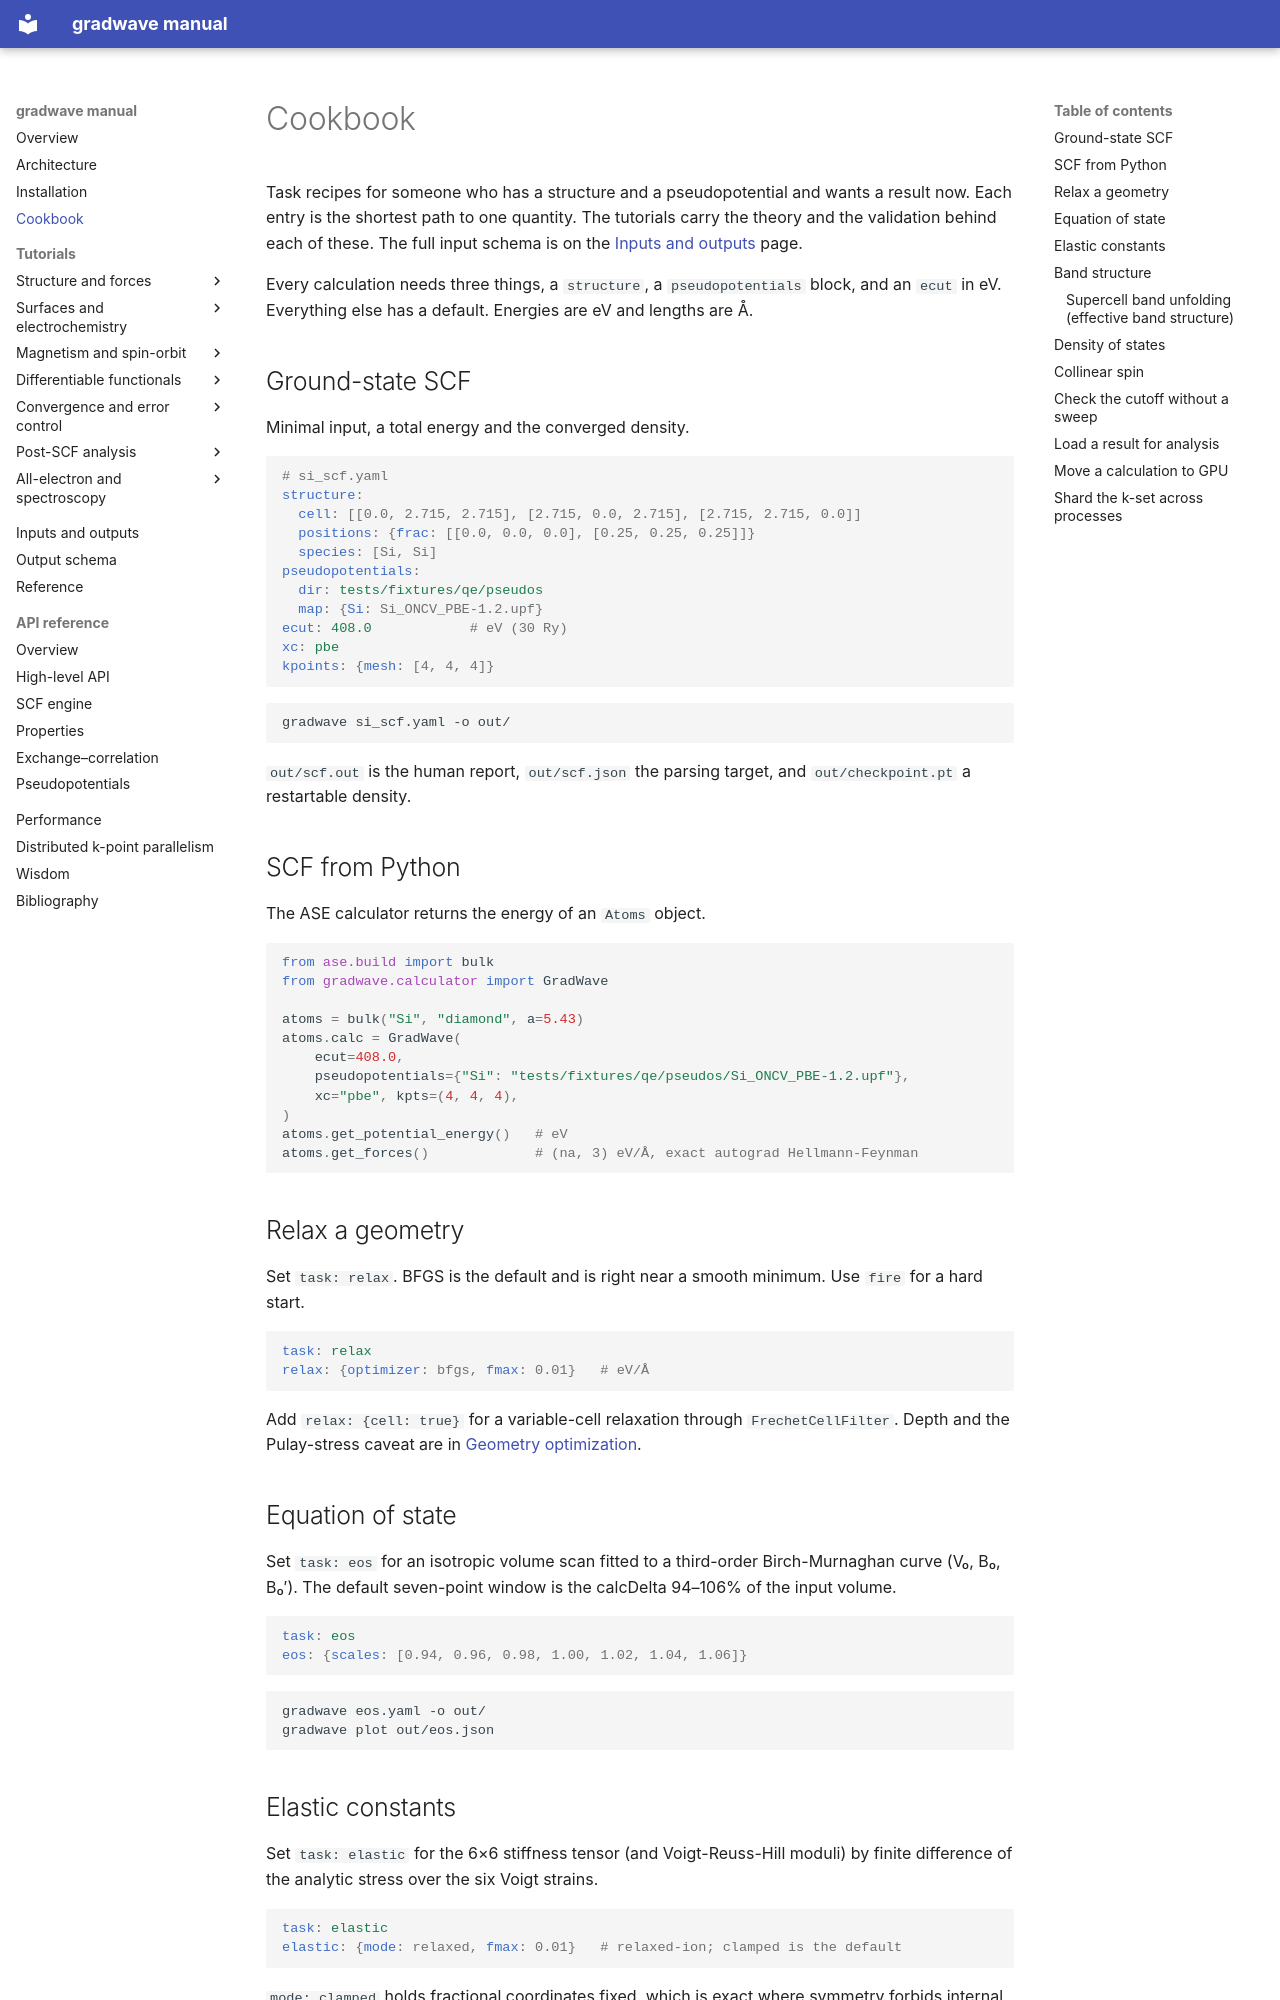

repository: wladerer/gradwave · page: cookbook/index.html · generator: mkdocs

# Cookbook

Task recipes for someone who has a structure and a pseudopotential and wants a
result now. Each entry is the shortest path to one quantity. The tutorials carry the
theory and the validation behind each of these. The full input schema is on the
[Inputs and outputs](io.md) page.

Every calculation needs three things, a `structure`, a `pseudopotentials` block, and an
`ecut` in eV. Everything else has a default. Energies are eV and lengths are Å.

## Ground-state SCF

Minimal input, a total energy and the converged density.

```yaml
# si_scf.yaml
structure:
  cell: [[0.0, 2.715, 2.715], [2.715, 0.0, 2.715], [2.715, 2.715, 0.0]]
  positions: {frac: [[0.0, 0.0, 0.0], [0.25, 0.25, 0.25]]}
  species: [Si, Si]
pseudopotentials:
  dir: tests/fixtures/qe/pseudos
  map: {Si: Si_ONCV_PBE-1.2.upf}
ecut: 408.0            # eV (30 Ry)
xc: pbe
kpoints: {mesh: [4, 4, 4]}
```

```bash
gradwave si_scf.yaml -o out/
```

`out/scf.out` is the human report, `out/scf.json` the parsing target, and
`out/checkpoint.pt` a restartable density.

## SCF from Python

The ASE calculator returns the energy of an `Atoms` object.

```python
from ase.build import bulk
from gradwave.calculator import GradWave

atoms = bulk("Si", "diamond", a=5.43)
atoms.calc = GradWave(
    ecut=408.0,
    pseudopotentials={"Si": "tests/fixtures/qe/pseudos/Si_ONCV_PBE-1.2.upf"},
    xc="pbe", kpts=(4, 4, 4),
)
atoms.get_potential_energy()   # eV
atoms.get_forces()             # (na, 3) eV/Å, exact autograd Hellmann-Feynman
```

## Relax a geometry

Set `task: relax`. BFGS is the default and is right near a smooth minimum. Use
`fire` for a hard start.

```yaml
task: relax
relax: {optimizer: bfgs, fmax: 0.01}   # eV/Å
```

Add `relax: {cell: true}` for a variable-cell relaxation through `FrechetCellFilter`.
Depth and the Pulay-stress caveat are in
[Geometry optimization](geometry-optimization.md).

## Equation of state

Set `task: eos` for an isotropic volume scan fitted to a third-order
Birch-Murnaghan curve (V₀, B₀, B₀′). The default seven-point window is the
calcDelta 94–106% of the input volume.

```yaml
task: eos
eos: {scales: [0.94, 0.96, 0.98, 1.00, 1.02, 1.04, 1.06]}
```

```bash
gradwave eos.yaml -o out/
gradwave plot out/eos.json
```
